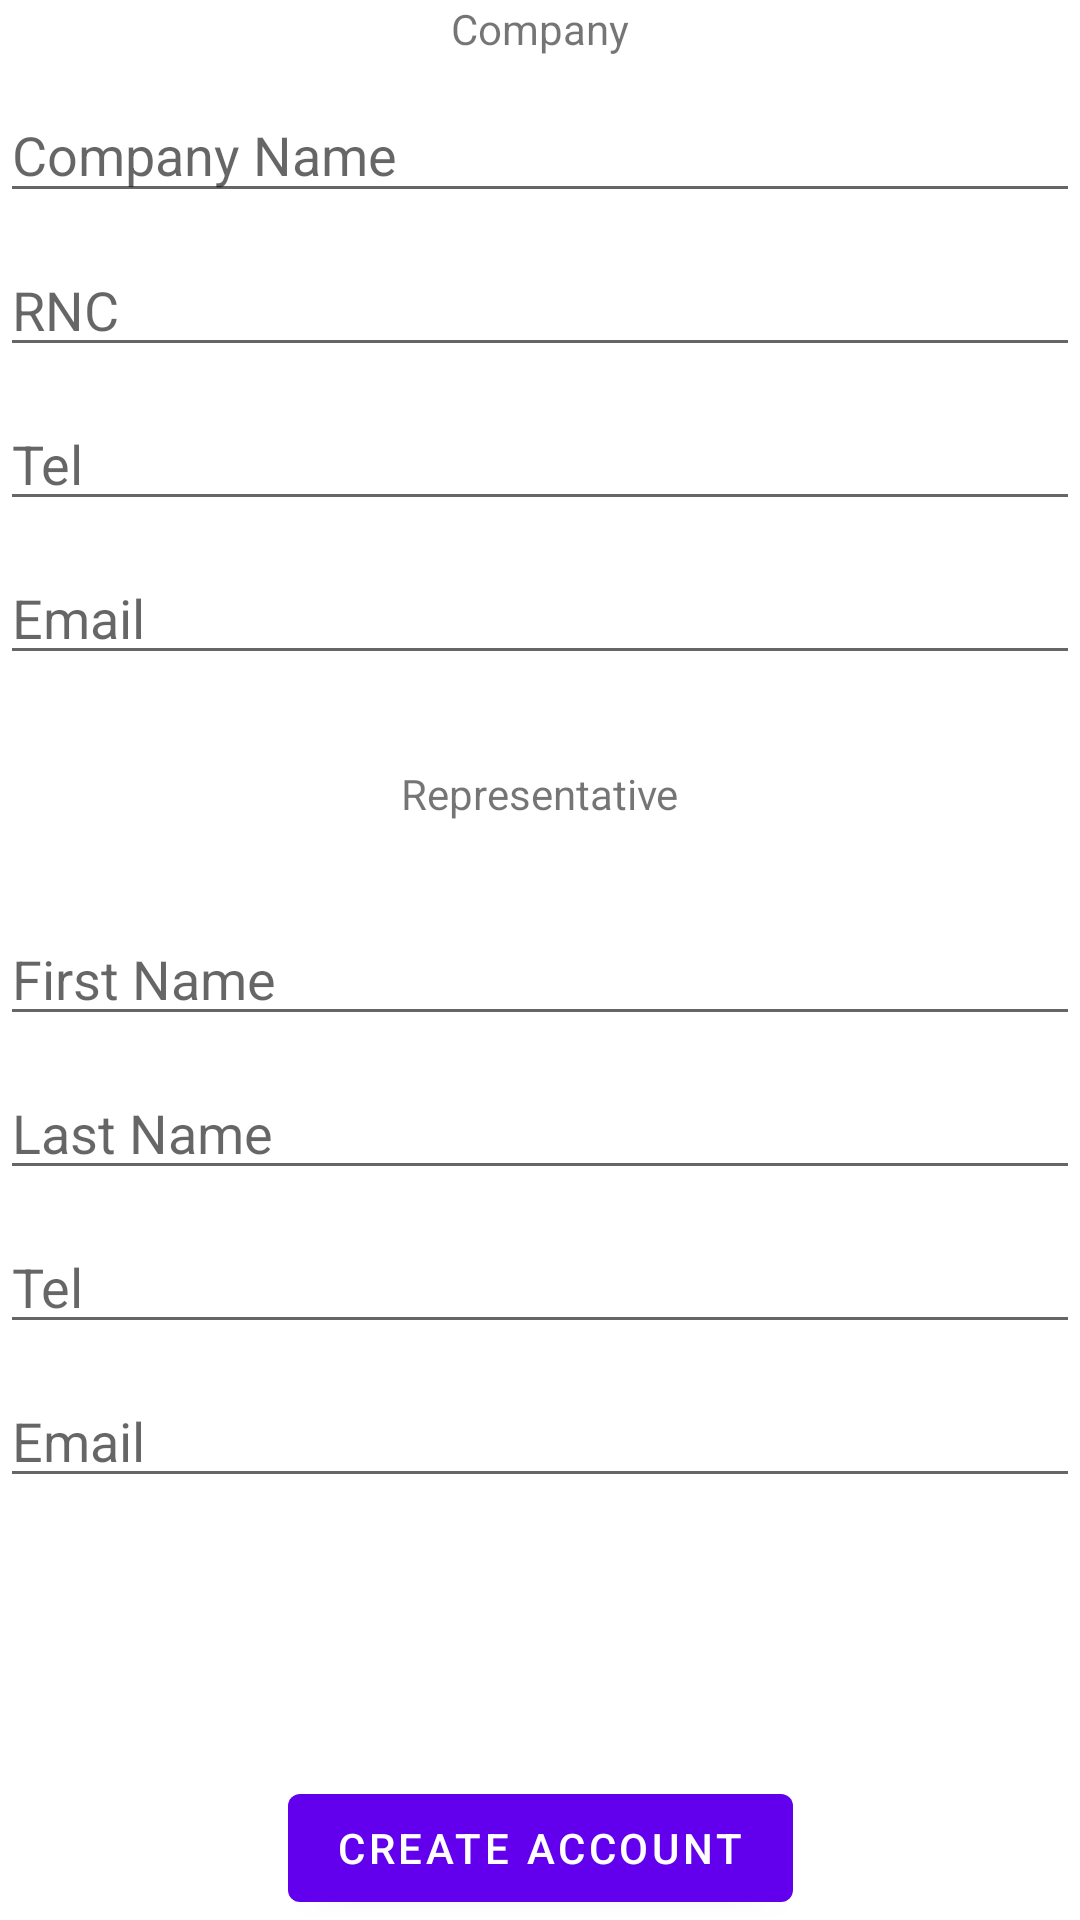

Produce the Android XML layout that renders to this screen, including the resource entries it uses.
<!-- AndroidManifest.xml: application theme Theme.Preschool -->
<!-- res/layout/fragment_first2.xml -->
<?xml version="1.0" encoding="utf-8"?>
<androidx.constraintlayout.widget.ConstraintLayout xmlns:android="http://schemas.android.com/apk/res/android"
    xmlns:app="http://schemas.android.com/apk/res-auto"
    xmlns:tools="http://schemas.android.com/tools"
    android:layout_width="match_parent"
    android:layout_height="match_parent"
    android:paddingLeft="@dimen/activity_horizontal_margin"
    android:paddingTop="@dimen/activity_vertical_margin"
    android:paddingRight="@dimen/activity_horizontal_margin"
    android:paddingBottom="@dimen/activity_vertical_margin"
    tools:context=".ui.register.First2Fragment">

    <Button
        android:id="@+id/button_first"
        android:layout_width="wrap_content"
        android:layout_height="wrap_content"
        android:text="@string/action_createAccount"
        app:layout_constraintBottom_toBottomOf="parent"
        app:layout_constraintEnd_toEndOf="parent"
        app:layout_constraintStart_toStartOf="parent" />

    <TextView
        android:id="@+id/textView2"
        android:layout_width="wrap_content"
        android:layout_height="wrap_content"
        android:layout_marginTop="196dp"
        android:text="@string/company"
        app:layout_constraintEnd_toEndOf="parent"
        app:layout_constraintStart_toStartOf="parent" />

    <EditText
        android:id="@+id/companyName"
        android:layout_height="42dp"
        android:layout_width="0dp"
        android:ems="10"
        android:inputType="textPersonName"
        android:hint="Company Name"
        android:layout_marginTop="10dp"
        app:layout_constraintEnd_toEndOf="parent"
        app:layout_constraintStart_toStartOf="parent"
        app:layout_constraintTop_toBottomOf="@+id/textView2"/>

    <EditText
        android:id="@+id/rnc"
        android:layout_height="wrap_content"
        android:layout_width="0dp"
        android:ems="10"
        android:inputType="textPersonName"
        android:hint="RNC"
        android:layout_marginTop="10dp"
        app:layout_constraintEnd_toEndOf="parent"
        app:layout_constraintStart_toStartOf="parent"
        app:layout_constraintTop_toBottomOf="@+id/companyName" />

    <EditText
        android:id="@+id/companyTel"
        android:layout_width="match_parent"
        android:layout_height="wrap_content"
        android:ems="10"
        android:inputType="textPersonName"
        android:hint="Tel"
        android:layout_marginTop="10dp"
        app:layout_constraintEnd_toEndOf="parent"
        app:layout_constraintStart_toStartOf="parent"
        app:layout_constraintTop_toBottomOf="@+id/rnc" />

    <EditText
        android:id="@+id/email"
        android:layout_height="wrap_content"
        android:layout_width="0dp"
        android:ems="10"
        android:inputType="textPersonName"
        android:hint="Email"
        android:layout_marginTop="10dp"
        app:layout_constraintEnd_toEndOf="parent"
        app:layout_constraintStart_toStartOf="parent"
        app:layout_constraintTop_toBottomOf="@+id/companyTel" />

    <TextView
        android:id="@+id/textView32"
        android:layout_width="wrap_content"
        android:layout_height="wrap_content"
        android:layout_marginTop="30dp"
        android:text="@string/representative"
        app:layout_constraintEnd_toEndOf="parent"
        app:layout_constraintStart_toStartOf="parent"
        app:layout_constraintTop_toBottomOf="@+id/email" />

    <EditText
        android:id="@+id/personFirstName"
        android:layout_height="wrap_content"
        android:layout_width="0dp"
        android:ems="10"
        android:inputType="textPersonName"
        android:hint="First Name"
        android:layout_marginTop="30dp"
        app:layout_constraintEnd_toEndOf="parent"
        app:layout_constraintStart_toStartOf="parent"
        app:layout_constraintTop_toBottomOf="@+id/textView32" />

    <EditText
        android:id="@+id/personLastName"
        android:layout_height="wrap_content"
        android:layout_width="0dp"
        android:ems="10"
        android:inputType="textPersonName"
        android:hint="Last Name"
        android:layout_marginTop="10dp"
        app:layout_constraintEnd_toEndOf="parent"
        app:layout_constraintStart_toStartOf="parent"
        app:layout_constraintTop_toBottomOf="@+id/personFirstName" />

    <EditText
        android:id="@+id/personLast"
        android:layout_height="wrap_content"
        android:layout_width="0dp"
        android:ems="10"
        android:inputType="textPersonName"
        android:hint="Tel"
        android:layout_marginTop="10dp"
        app:layout_constraintEnd_toEndOf="parent"
        app:layout_constraintStart_toStartOf="parent"
        app:layout_constraintTop_toBottomOf="@+id/personLastName" />

    <EditText
        android:id="@+id/personEmail"
        android:layout_height="wrap_content"
        android:layout_width="0dp"
        android:ems="10"
        android:inputType="textPersonName"
        android:hint="Email"
        android:layout_marginTop="10dp"
        app:layout_constraintEnd_toEndOf="parent"
        app:layout_constraintStart_toStartOf="parent"
        app:layout_constraintTop_toBottomOf="@+id/personLast" />

</androidx.constraintlayout.widget.ConstraintLayout>
<!-- resources referenced by this layout -->
<resources>
  <string name="action_createAccount">Create Account</string>
  <string name="company">Company</string>
  <string name="representative">Representative</string>
  <style name="Theme.Preschool" parent="Theme.MaterialComponents.DayNight.DarkActionBar">
          
          <item name="colorPrimary">@color/purple_500</item>
          <item name="colorPrimaryVariant">@color/purple_700</item>
          <item name="colorOnPrimary">@color/white</item>
          
          <item name="colorSecondary">@color/teal_200</item>
          <item name="colorSecondaryVariant">@color/teal_700</item>
          <item name="colorOnSecondary">@color/black</item>
          
          <item name="android:statusBarColor" tools:targetApi="l">?attr/colorPrimaryVariant</item>
          
      </style>
  <!-- not gathered from this repository: default colours our renderer supplied (Android Studio template values) -->
  <color name="purple_500">#FF6200EE</color>
  <color name="purple_700">#FF3700B3</color>
  <color name="teal_200">#FF03DAC5</color>
  <color name="teal_700">#FF018786</color>
  <color name="black">#FF000000</color>
  <color name="white">#FFFFFFFF</color>
</resources>
